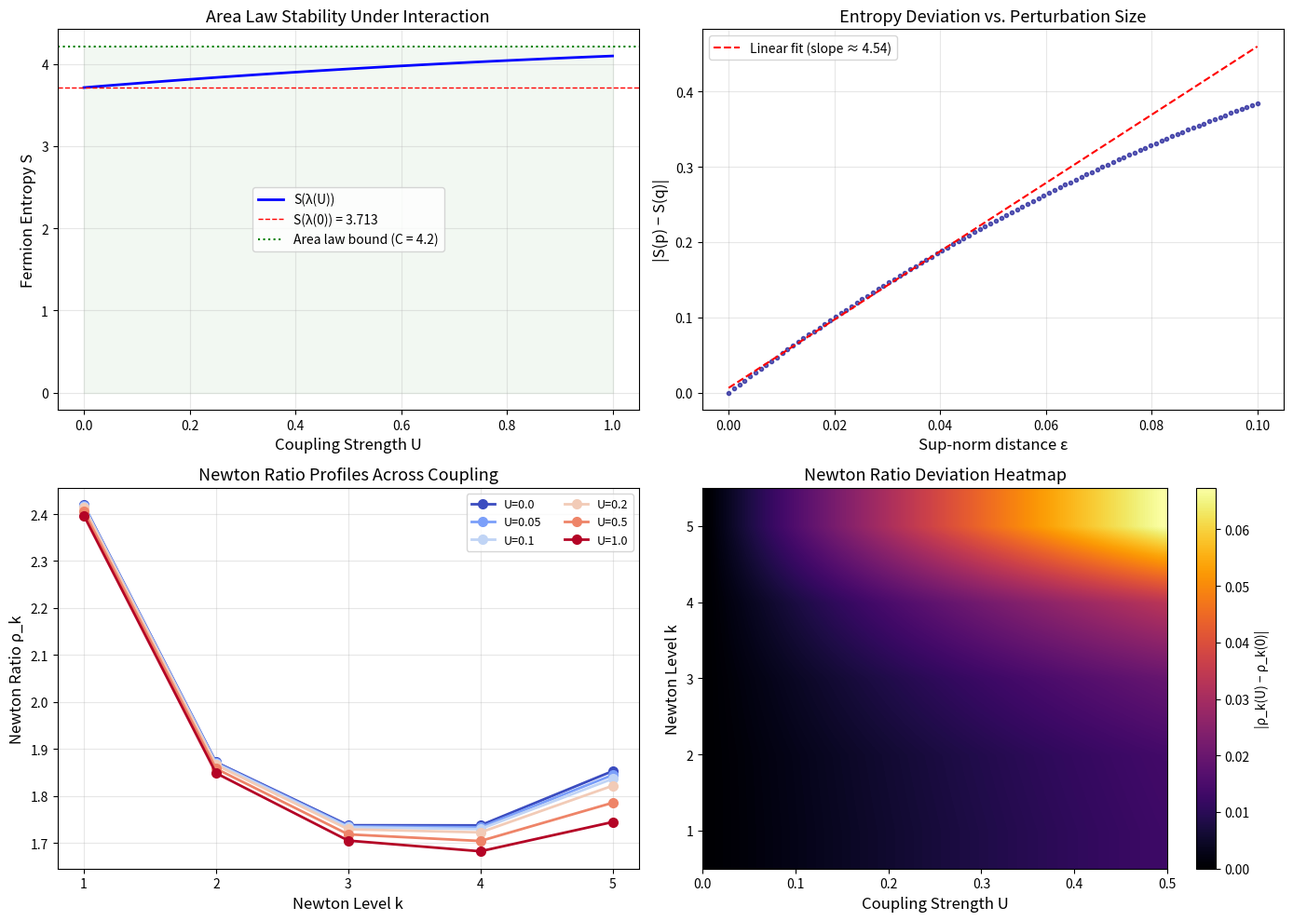

Reproduce this figure in Python.
#!/usr/bin/env python3
"""
Visualization: Area Law Stability Under Weak Interaction

Shows how the fermion entropy changes under increasing interaction strength,
demonstrating that area-law compatibility is preserved under weak perturbation.
"""

import numpy as np
import matplotlib.pyplot as plt

# ─── Inlined core functions ───

def binary_entropy(x):
    if x <= 1e-15 or x >= 1 - 1e-15:
        return 0.0
    return -x * np.log(x) - (1 - x) * np.log(1 - x)

def fermion_entropy(spectrum):
    return sum(binary_entropy(x) for x in spectrum)

def esymm_dp(spectrum, max_k):
    n = len(spectrum)
    K = min(max_k, n)
    e = [0.0] * (K + 1)
    e[0] = 1.0
    for x in spectrum:
        for j in range(min(K, n), 0, -1):
            e[j] += x * e[j - 1]
    return e + [0.0] * max(0, max_k - K)

def nr(spectrum, k, ev=None):
    if ev is None:
        ev = esymm_dp(spectrum, k + 1)
    if k - 1 < 0 or k + 1 >= len(ev):
        return 0.0
    d = ev[k - 1] * ev[k + 1]
    return ev[k] ** 2 / d if abs(d) > 1e-30 else 0.0

# ─── Parameters ───

n = 8
free_spec = np.array([0.97, 0.85, 0.70, 0.55, 0.45, 0.30, 0.15, 0.03])
delta = np.array([-0.05, -0.08, 0.03, 0.10, -0.10, -0.03, 0.08, 0.05])
K = 5

U_values = np.linspace(0, 1.0, 100)

entropies = []
entropy_free = fermion_entropy(free_spec)
sup_norms = []
nr_profiles = {k: [] for k in range(1, K + 1)}

for U in U_values:
    spec = np.clip(free_spec + U * delta, 0.001, 0.999)
    S = fermion_entropy(spec)
    entropies.append(S)
    sup_norms.append(max(abs(spec[i] - free_spec[i]) for i in range(n)))
    ev = esymm_dp(list(spec), K + 1)
    for k in range(1, K + 1):
        nr_profiles[k].append(nr(list(spec), k, ev))

# ─── Plot ───

fig, axes = plt.subplots(2, 2, figsize=(14, 10))

# Top left: Entropy vs coupling
ax = axes[0, 0]
ax.plot(U_values, entropies, 'b-', linewidth=2, label='S(λ(U))')
ax.axhline(y=entropy_free, color='r', linestyle='--', linewidth=1,
           label=f'S(λ(0)) = {entropy_free:.3f}')
area_law_bound = entropy_free + 0.5
ax.axhline(y=area_law_bound, color='green', linestyle=':', linewidth=1.5,
           label=f'Area law bound (C = {area_law_bound:.1f})')
ax.fill_between(U_values, 0, area_law_bound, alpha=0.05, color='green')
ax.set_xlabel('Coupling Strength U', fontsize=12)
ax.set_ylabel('Fermion Entropy S', fontsize=12)
ax.set_title('Area Law Stability Under Interaction', fontsize=13)
ax.legend(fontsize=10)
ax.grid(True, alpha=0.3)

# Top right: Entropy deviation vs epsilon
ax2 = axes[0, 1]
entropy_devs = [abs(S - entropy_free) for S in entropies]
ax2.plot(sup_norms, entropy_devs, 'o', markersize=3, color='darkblue', alpha=0.6)
# Linear fit for small perturbations
mask = np.array(sup_norms) < 0.05
if sum(mask) > 2:
    coeffs = np.polyfit(np.array(sup_norms)[mask], np.array(entropy_devs)[mask], 1)
    x_fit = np.linspace(0, max(sup_norms), 100)
    ax2.plot(x_fit, coeffs[0] * x_fit + coeffs[1], 'r--', linewidth=1.5,
             label=f'Linear fit (slope ≈ {coeffs[0]:.2f})')
ax2.set_xlabel('Sup-norm distance ε', fontsize=12)
ax2.set_ylabel('|S(p) − S(q)|', fontsize=12)
ax2.set_title('Entropy Deviation vs. Perturbation Size', fontsize=13)
ax2.legend(fontsize=10)
ax2.grid(True, alpha=0.3)

# Bottom left: Newton ratio profiles at different U
ax3 = axes[1, 0]
U_show = [0.0, 0.05, 0.1, 0.2, 0.5, 1.0]
cmap = plt.cm.coolwarm(np.linspace(0, 1, len(U_show)))
for i, U in enumerate(U_show):
    spec = np.clip(free_spec + U * delta, 0.001, 0.999)
    ev = esymm_dp(list(spec), K + 1)
    profile = [nr(list(spec), k, ev) for k in range(1, K + 1)]
    ax3.plot(range(1, K + 1), profile, 'o-', color=cmap[i], linewidth=2,
             markersize=7, label=f'U={U}')
ax3.set_xlabel('Newton Level k', fontsize=12)
ax3.set_ylabel('Newton Ratio ρ_k', fontsize=12)
ax3.set_title('Newton Ratio Profiles Across Coupling', fontsize=13)
ax3.legend(fontsize=9, ncol=2)
ax3.set_xticks(range(1, K + 1))
ax3.grid(True, alpha=0.3)

# Bottom right: Heatmap of Newton ratio deviations
ax4 = axes[1, 1]
U_heat = np.linspace(0, 0.5, 50)
dev_matrix = np.zeros((K, len(U_heat)))
for j, U in enumerate(U_heat):
    spec = np.clip(free_spec + U * delta, 0.001, 0.999)
    for k in range(1, K + 1):
        dev_matrix[k - 1, j] = abs(nr(list(spec), k) - nr(list(free_spec), k))

im = ax4.imshow(dev_matrix, aspect='auto', origin='lower',
                extent=[0, 0.5, 0.5, K + 0.5],
                cmap='inferno', interpolation='bilinear')
ax4.set_xlabel('Coupling Strength U', fontsize=12)
ax4.set_ylabel('Newton Level k', fontsize=12)
ax4.set_title('Newton Ratio Deviation Heatmap', fontsize=13)
ax4.set_yticks(range(1, K + 1))
plt.colorbar(im, ax=ax4, label='|ρ_k(U) − ρ_k(0)|')

plt.tight_layout()
plt.savefig('area_law_stability.png', dpi=150, bbox_inches='tight')
plt.close()
print("Saved area_law_stability.png")
